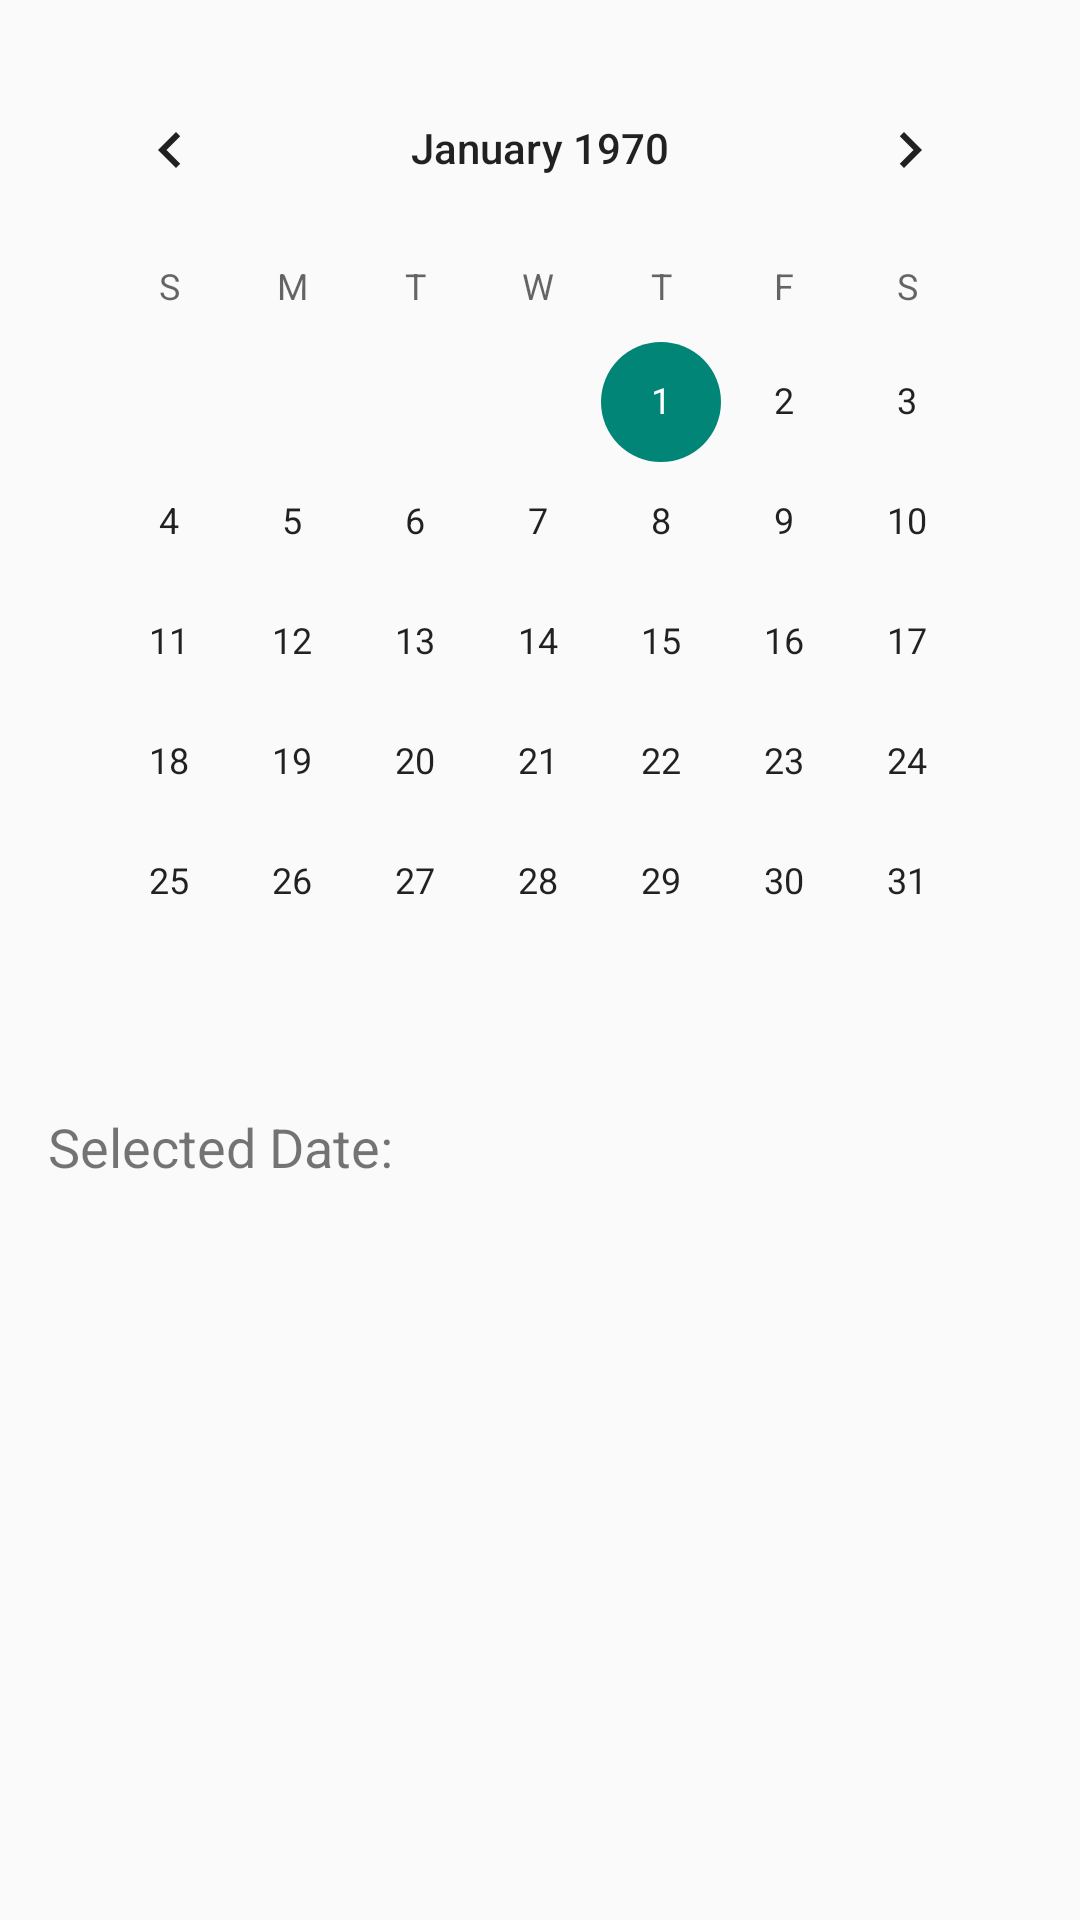

Write the Android layout XML for this screen, with the resource values it uses.
<!-- AndroidManifest.xml: application theme Theme.AIsisstant -->
<!-- res/layout/activity_calendar.xml -->
<?xml version="1.0" encoding="utf-8"?>
<LinearLayout xmlns:android="http://schemas.android.com/apk/res/android"
    android:layout_width="match_parent"
    android:layout_height="match_parent"
    android:orientation="vertical"
    android:padding="16dp">

    <CalendarView
        android:id="@+id/calendarView"
        android:layout_width="match_parent"
        android:layout_height="wrap_content" />

    <TextView
        android:id="@+id/selectedDateTextView"
        android:layout_width="match_parent"
        android:layout_height="wrap_content"
        android:text="Selected Date:"
        android:textSize="18sp"
        android:layout_marginTop="16dp" />

</LinearLayout>
<!-- resources referenced by this layout -->
<resources>
  <style name="Theme.AIsisstant" parent="Theme.AppCompat.Light.NoActionBar">
          
      </style>
</resources>
